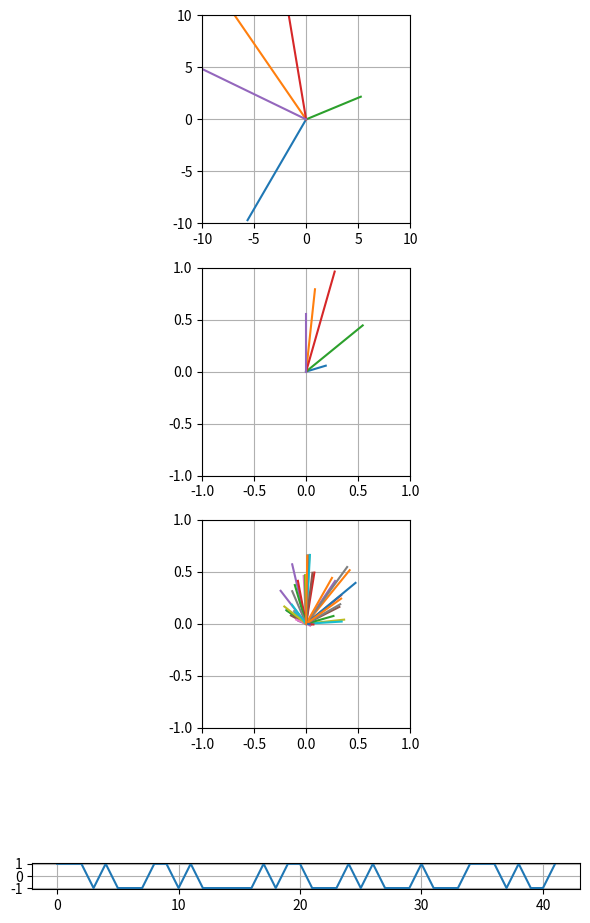

This figure's Python source:
"""Toy metric visualisations for physical, perceptual, and symbolic spaces."""

import numpy as np
import matplotlib.pyplot as plt

# Global variable for subplot indexing
subplot_index = 0

def plot_things(things=None):
    """Reset the figure or append a new subplot for the given vectors."""
    global subplot_index

    if things is None:
        # The first call starts a fresh four-panel figure.
        plt.figure(figsize=(6, 10))
        subplot_index = 0
        return

    subplot_index += 1
    plt.subplot(4, 1, subplot_index)
    plt.gca().set_aspect('equal', adjustable='box')
    plt.grid(True)

    if things.ndim == 1 or things.shape[1] == 1:
        plt.plot(things)
    else:
        # Multi-dimensional inputs are drawn as rays so orientation is visible.
        for vec in things:
            plt.plot([0, vec[0]], [0, vec[1]])
        plt.xlim([-1, 1])
        plt.ylim([-1, 1])


def metrics():
    """
    Explore several distance metrics in perceptual and conceptual spaces
    """
    plot_things()  # Initialize figure
    dim = 2
    k = 5

    # === Physical Space ===
    x0 = np.zeros((k, 2))  # Not used further
    objects = 10 * np.random.randn(k, 2)
    plot_things(objects)
    plt.xlim([-10, 10])
    plt.ylim([-10, 10])

    # === Perceptual Space ===
    percepts = objects.copy()
    percepts -= np.min(percepts)
    percepts /= np.max(np.linalg.norm(percepts, axis=1))
    plot_things(percepts)

    # === Conceptual Space ===
    nC = 42
    knowing = 2 * np.random.rand(nC, 2) - 1
    knowing /= np.linalg.norm(knowing, axis=1, keepdims=True)
    # Project percepts onto a bank of random concept directions, then use the
    # average activation to scale those directions back into a concept plot.
    activation = percepts @ knowing.T
    activation = activation.sum(axis=0) / k
    activation -= np.mean(activation)
    concepts = (activation[:, np.newaxis] * knowing)
    plot_things(concepts)

    # === Symbolic Space ===
    # Symbols keep only the sign of the concept activation.
    symbols = np.sign(activation[:, np.newaxis])
    plot_things(symbols)

    plt.tight_layout()
    plt.show()


if __name__ == "__main__":
    metrics()
